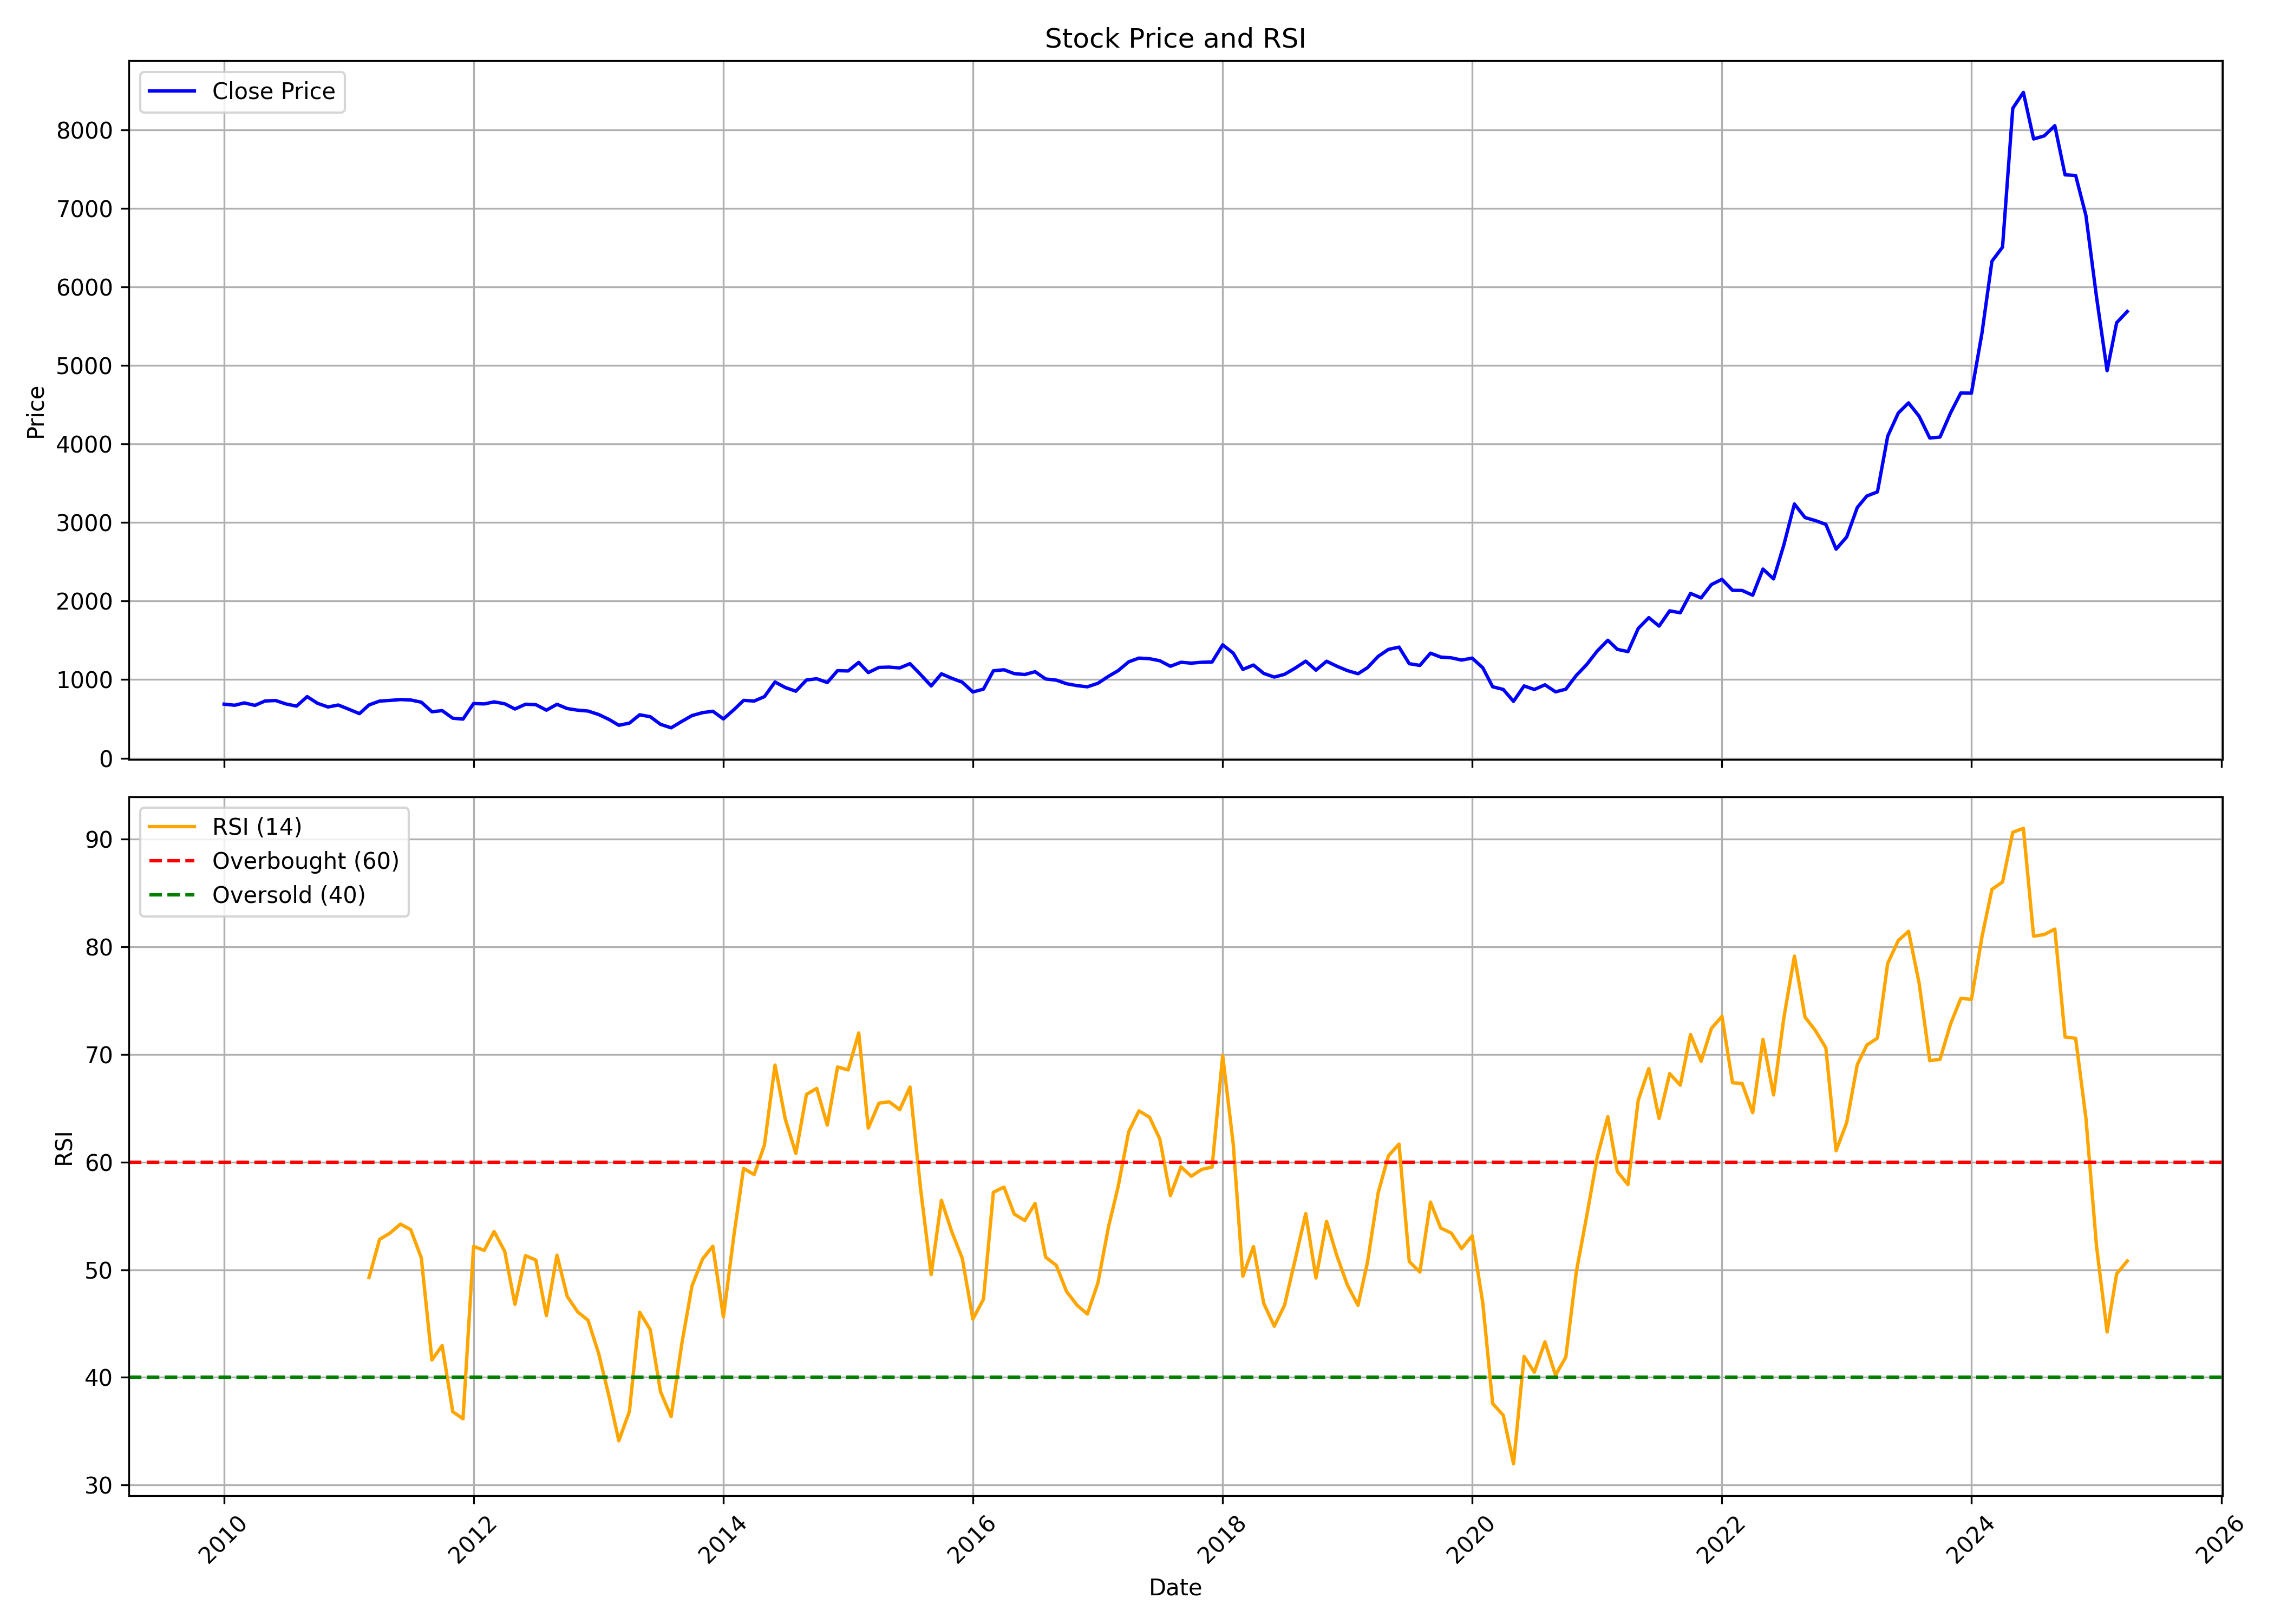

Source data for this figure (header and first rows):
, Unnamed: 0, date, symbol, open, high, low, close, volume, rsi
0, 0, 2010-01-01, ABB, 652.6, 747.5, 644.6, 687.7, 8856688, 
1, 1, 2010-02-01, ABB, 687.7, 698.7, 651, 673.8, 4098315, 
2, 2, 2010-03-01, ABB, 673.8, 745.4, 657.2, 703.8, 6963346, 
3, 3, 2010-04-01, ABB, 703.8, 738.6, 657.1, 672, 7404245, 
4, 4, 2010-05-01, ABB, 665.7, 741.9, 567.4, 728.4, 12814495, 
5, 5, 2010-06-01, ABB, 727.7, 765.3, 705.8, 733.8, 3165408, 
6, 6, 2010-07-01, ABB, 733, 752.1, 678.8, 690, 7983620, 
7, 7, 2010-08-01, ABB, 694.7, 694.7, 637.8, 662.7, 4674305, 
8, 8, 2010-09-01, ABB, 666, 829.9, 660.1, 783.9, 4776584, 
9, 9, 2010-10-01, ABB, 782.3, 811.2, 688.8, 699.2, 3199637, 
10, 10, 2010-11-01, ABB, 702, 764.2, 620.8, 651.5, 1689020, 
11, 11, 2010-12-01, ABB, 654.8, 699.4, 638.6, 676.8, 1911070, 
12, 12, 2011-01-01, ABB, 676.8, 694.8, 584.2, 622.8, 1536869, 
13, 13, 2011-02-01, ABB, 629.3, 663.8, 506, 566.9, 3945790, 
14, 14, 2011-03-01, ABB, 565.5, 705.8, 562.6, 677.6, 3166282, 49.28
15, 15, 2011-04-01, ABB, 677.6, 761.1, 661, 727, 1713925, 52.83
16, 16, 2011-05-01, ABB, 722, 776.3, 707.6, 735, 2518754, 53.4
17, 17, 2011-06-01, ABB, 745.1, 752.4, 691.7, 746.5, 1023425, 54.25
18, 18, 2011-07-01, ABB, 748.8, 770.7, 717.9, 740.8, 2294093, 53.72
19, 19, 2011-08-01, ABB, 740.7, 773.3, 641.1, 712.8, 2006425, 51.11
20, 20, 2011-09-01, ABB, 712.8, 749.7, 586.1, 591, 1972983, 41.62
21, 21, 2011-10-01, ABB, 580.6, 645.6, 554.2, 605.3, 2408620, 42.96
22, 22, 2011-11-01, ABB, 601.2, 613.8, 487, 508.7, 2829207, 36.81
23, 23, 2011-12-01, ABB, 527.3, 550.7, 461.2, 497.3, 1577841, 36.16
24, 24, 2012-01-01, ABB, 484.3, 699.1, 484.3, 695.9, 2382177, 52.18
25, 25, 2012-02-01, ABB, 691.5, 884, 685.5, 690.6, 3466163, 51.8
26, 26, 2012-03-01, ABB, 686.3, 749.3, 630, 716.5, 1549233, 53.55
27, 27, 2012-04-01, ABB, 728, 761.9, 654.8, 693, 982201, 51.71
28, 28, 2012-05-01, ABB, 695.7, 696.1, 588.6, 625.9, 1301204, 46.79
29, 29, 2012-06-01, ABB, 631.8, 702.8, 598.4, 686.7, 779949, 51.31
30, 30, 2012-07-01, ABB, 685.7, 695.1, 625, 681.4, 998496, 50.91
31, 31, 2012-08-01, ABB, 684.7, 697.2, 603.5, 611.2, 1308778, 45.74
32, 32, 2012-09-01, ABB, 609.5, 689, 607.8, 685.4, 940637, 51.36
33, 33, 2012-10-01, ABB, 684.8, 694, 626.6, 631.6, 890954, 47.52
34, 34, 2012-11-01, ABB, 631.8, 639.2, 532.1, 610.7, 1302125, 46.07
35, 35, 2012-12-01, ABB, 619.8, 625.8, 586.4, 599.9, 808718, 45.31
36, 36, 2013-01-01, ABB, 605.5, 630.9, 546.7, 555.7, 1464238, 42.21
37, 37, 2013-02-01, ABB, 559.1, 577.8, 479.4, 491.5, 1299039, 38.15
38, 38, 2013-03-01, ABB, 492.2, 538.7, 413.1, 418.4, 1724980, 34.11
39, 39, 2013-04-01, ABB, 420.2, 451.1, 400.6, 446.2, 942708, 36.84
40, 40, 2013-05-01, ABB, 449.1, 598.6, 426.9, 552.4, 7275964, 46.06
41, 41, 2013-06-01, ABB, 553.1, 568.7, 496.3, 527.6, 1367945, 44.43
42, 42, 2013-07-01, ABB, 528.9, 540.9, 418.7, 430.7, 1063223, 38.67
43, 43, 2013-08-01, ABB, 430.8, 445.3, 370.5, 386.4, 752113, 36.35
44, 44, 2013-09-01, ABB, 384.3, 512.6, 384.3, 467.4, 2310555, 43.07
45, 45, 2013-10-01, ABB, 465.3, 552.3, 461, 542.2, 2281358, 48.49
46, 46, 2013-11-01, ABB, 537.6, 601.8, 497.2, 579.7, 5431460, 51
47, 47, 2013-12-01, ABB, 579.9, 621, 554.7, 597.3, 3391253, 52.19
48, 48, 2014-01-01, ABB, 593, 601.6, 488.5, 499.6, 1244768, 45.62
49, 49, 2014-02-01, ABB, 496.5, 633.2, 488.9, 617.7, 12118804, 53.27
50, 50, 2014-03-01, ABB, 613.5, 742.7, 612.3, 735.7, 8938893, 59.42
51, 51, 2014-04-01, ABB, 740.7, 750, 698, 727.6, 2054965, 58.85
52, 52, 2014-05-01, ABB, 730.6, 849.5, 699.1, 783.4, 3341778, 61.59
53, 53, 2014-06-01, ABB, 784.6, 973.7, 783.7, 969.8, 2812468, 69.02
54, 54, 2014-07-01, ABB, 968.9, 1014, 870.7, 899.8, 2021890, 64.01
55, 55, 2014-08-01, ABB, 890.8, 918.2, 839.1, 852.7, 960140, 60.81
56, 56, 2014-09-01, ABB, 853, 1093, 848.9, 995.1, 3133658, 66.3
57, 57, 2014-10-01, ABB, 1003, 1029, 852.1, 1011, 1676706, 66.85
58, 58, 2014-11-01, ABB, 1010, 1018, 917.9, 963.1, 1258063, 63.44
59, 59, 2014-12-01, ABB, 962.8, 1210, 960.3, 1114, 3766262, 68.84
... 124 more rows
